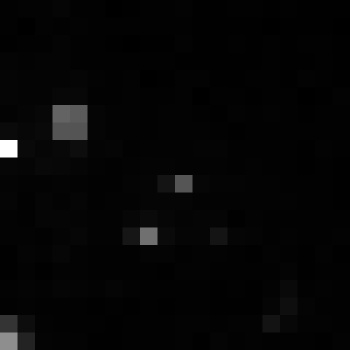

Values plotted in this chart, from the file beside it:
, xmin, ymin, lat, lon, area, perimeter, max_nanowatts, min_nanowatts, moonlight_illumination, clear_sky_confidence, mean_nanowatts
0, 1010, 3885, -6.554, -6.554, 1.0, 0.0, 33.28, 0.0, 11.86, 0.0, 1.722
